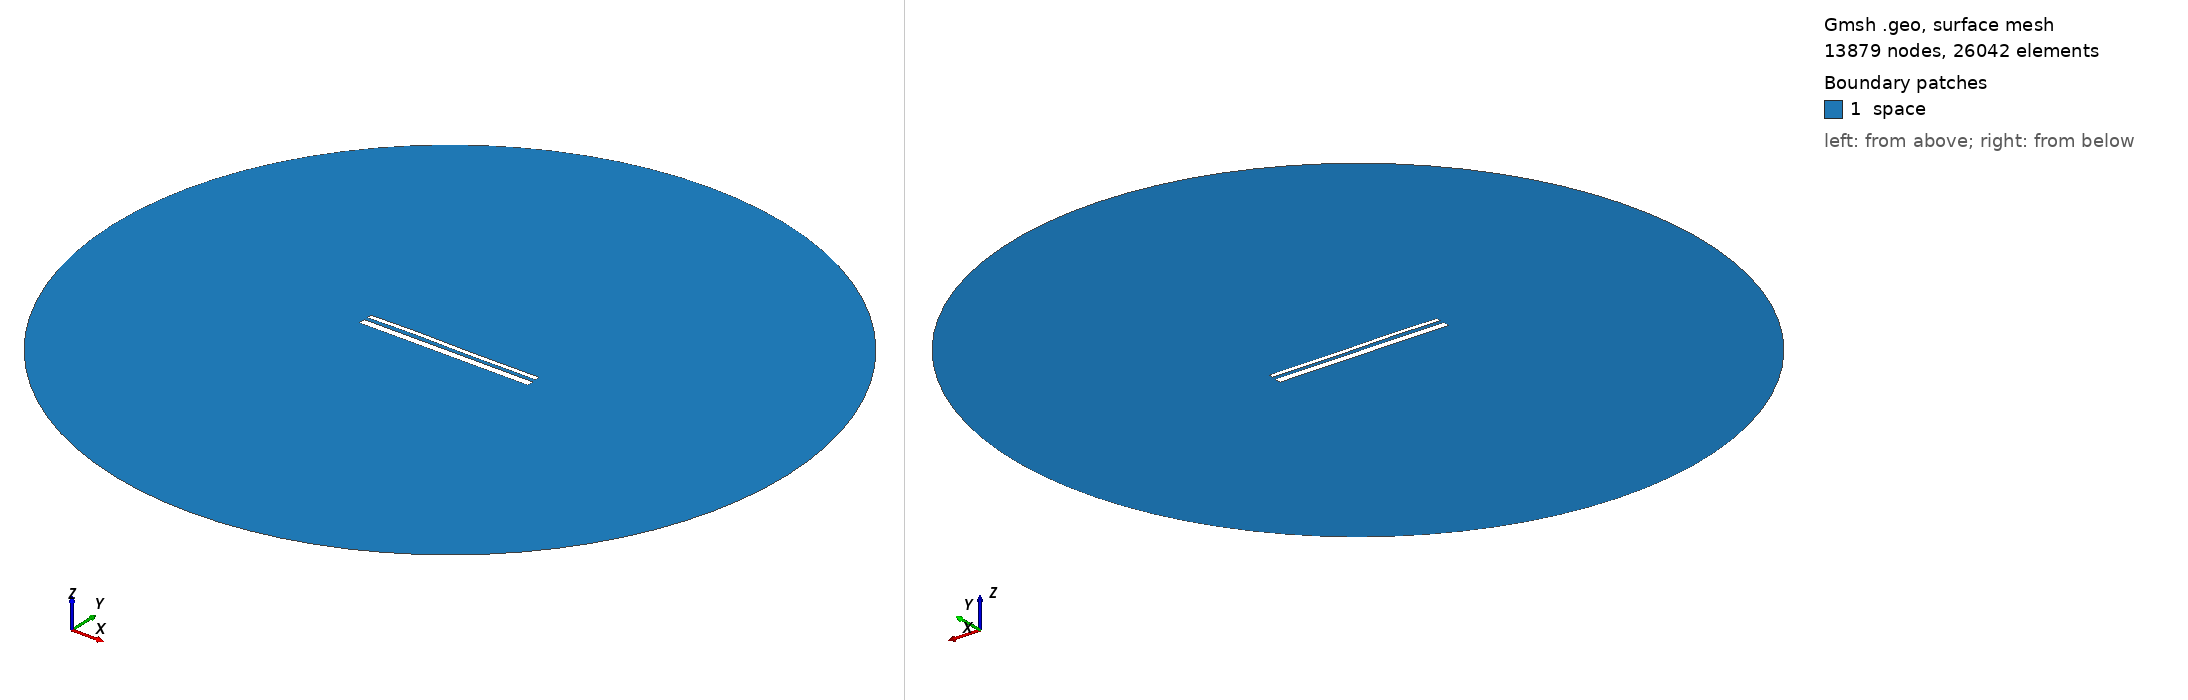

Gmsh geometry script, surface-meshed: 13879 nodes, 26042 surface elements. Boundary patches (legend numbers): 1 space. Left view from above one corner, right view from below the opposite corner. Legend entries are the model's physical surfaces. The drawing asked Gmsh for element sizes between 1% and 20% of the model's largest extent; the script's own settings can give other sizes.

=== 13474.geo (drawn) ===
//---------------------------------------
// Geometry kernel
//---------------------------------------

SetFactory("OpenCASCADE");



//---------------------------------------
// Parameters of the geometry
//---------------------------------------

// Overetch of the upper plate
overetch = 0.5;

// Distance between the plates
distance = 1.75;

// Discretization over the x axis (for the deformation)
nx = 50; 

// Length of the plate
L = 100 - overetch; 

// Number of modes
n = 4; 

// 1st mode coefficient
coeff(1) = 0.0;
beta(1) = 0.596864 * 3.1415926535 / L;

// 2nd mode coefficient
coeff(2) = 0.07499999999999998;
beta(2) = 1.49418 * 3.1415926535 / L;

// 3rd mode coefficient
coeff(3) = 0.15;
beta(3) = 2.50025 * 3.1415926535 / L;

// 4th mode coefficient
coeff(4) = 0.07499999999999998;
beta(4) = 3.49999 * 3.1415926535 / L;



//---------------------------------------
// Upper plate (deformed rectangle)
//---------------------------------------

// Coordiantes of the upper plate
xmin = -50;
xmax = 50 - overetch;

// Height of the upper plate
yheight = 4 - 2 * overetch;

// Indexes of the points
UpperID[] = {};
LowerID[] = {};
LeftID[] = {};
RightID[] = {};

// Point index
p = 1;

// Horizontal edges
For i In {1:nx}
    x = xmin + (i-1)*(xmax - xmin)/(nx-1);

    y_bottom = distance / 2 + overetch;
    For j In {1:n}
        C = (Cosh(beta(j)*L) + Cos(beta(j)*L)) / (Sinh(beta(j)*L) + Sin(beta(j)*L));
        y_bottom  = y_bottom + coeff(j) * (Cosh(beta(j)*(x+50)) - Cos(beta(j)*(x+50)) - C * (Sinh(beta(j)*(x+50)) - Sin(beta(j)*(x+50))));
    EndFor

    y_top = y_bottom + yheight;

    Point(p) = {x, y_top, 0, 1.0};
    UpperID[i] = p;
    p = p + 1;

    Point(p) = {x, y_bottom, 0, 1.0};
    LowerID[i] = p;
    p = p + 1;
EndFor

// Create point lists
UpperPts[] = {}; LowerPts[] = {};
For i In {1:nx}
  UpperPts[] += {UpperID[i]};
  LowerPts[] += {LowerID[i]};
EndFor

// Build splines
Spline(1) = {UpperPts[]};
Spline(2) = {LowerPts[]};
Line(3) = {LowerPts[nx-1], UpperPts[nx-1]};
Line(4) = {LowerPts[0], UpperPts[0]};

// Build the plane surface
Curve Loop(1) = {2, 3, -1, -4};
Plane Surface(1) = {1};



//---------------------------------------
// Lower plate (rectangle)
//---------------------------------------

// Vertices
Point(1001) = {-50, -1, 0, 1.0};
Point(1002) = { 50, -1, 0, 1.0};
Point(1003) = { 50,  -5, 0, 1.0};
Point(1004) = {-50,  -5, 0, 1.0};

// Edges
Line(5) = {1001, 1002};
Line(6) = {1002, 1003};
Line(7) = {1003, 1004};
Line(8) = {1004, 1001};

// Plane surface
Line Loop(2) = {5, 6, 7, 8};
Plane Surface(2) = {2}; 



//---------------------------------------
// Outer (fictious) boundary
//---------------------------------------

// Points
Point(1005) = {0, 0, 0};       // Center
Point(1006) = {200, 0, 0};     // Start point
Point(1007) = {0, 200, 0};     // 90 degrees
Point(1008) = {-200, 0, 0};    // 180 degrees
Point(1009) = {0, -200, 0};    // 270 degrees

// Circle arcs (each needs start, center, end)
Circle(9) = {1006, 1005, 1007};
Circle(10) = {1007, 1005, 1008};
Circle(11) = {1008, 1005, 1009};
Circle(12) = {1009, 1005, 1006};

// Plane surface for the entire domain
Curve Loop(3) = {9, 10, 11, 12};
Surface(3) = {3};

// Subtract the plates from the whole domain to obtain the actual domain where we want to solve the equations
BooleanDifference{ Surface{3}; Delete; }{ Surface{1}; Surface{2}; Delete; }




//---------------------------------------
// Transfinite Lines/Curves
//---------------------------------------

// Set the number of points on the boundaries
r = 7;

// Plates
Transfinite Curve {1, 2} = 50*r Using Progression 1;
Transfinite Curve {3, 4} = 2*r Using Progression 1;
Transfinite Line {5, 7} = 50*r Using Progression 1;
Transfinite Line {6, 8} = 2*r Using Progression 1;

// Outer boundary
Transfinite Line {9, 10, 11, 12} = 20 Using Progression 1;



//---------------------------------------
// Physical groups
//---------------------------------------                

// Physical curves (boundaries)
Physical Line("force_segment", 10) = {2};
Physical Line("upper_plate", 11) = {1, 3, 4};
Physical Line("lower_plate", 12) = {5, 6, 7, 8};
Physical Line("boundary", 20) = {9, 10, 11, 12};

// Physical Surfaces
Physical Surface("space", 30) = {3};



//---------------------------------------
// 6. Generate the Mesh
//---------------------------------------

// 2D mesh generation
Mesh 2;
